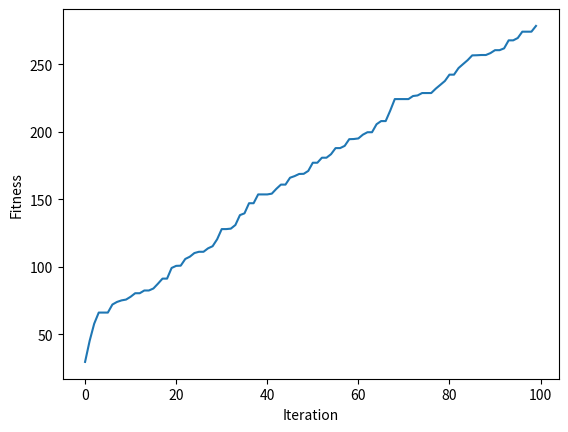

Source code (Python):
import numpy
import numpy as np

#Aim: To maximize equation y = w1x1+w2x2+w3x3+w4x4+w5x5+6wx6
#Inputs:(x1,x2,x3,x4,x5,x6)=(4,-2,3.5,5,-11,-4.7)
#calculate weights w1 to w6 using genetic algo

inp=[4,-2,3.5,5,-11,-4.7]

num_weights=len(inp)
sol_per_pop=8
parents_size=4
best_op=[]

pop_size=(sol_per_pop,num_weights)
new_population = np.random.uniform(low=-4.0, high=4.0, size=pop_size)
print(new_population)

def fitness_func(inp,pop):
    return np.sum(inp*pop, axis=1)

def select_mating_pool(pop, fitness, num_parents):
    parents = numpy.empty((num_parents, pop.shape[1]))
    for parent_num in range(num_parents):
        max_fitness_idx = numpy.where(fitness == numpy.max(fitness))
        max_fitness_idx = max_fitness_idx[0][0]
        parents[parent_num, :] = pop[max_fitness_idx, :]
        fitness[max_fitness_idx] = -99999999999
    return parents

def crossover(parents, offspring_size):
    offspring = numpy.empty(offspring_size)
    crossover_point = numpy.uint8(offspring_size[1]/2)

    for k in range(offspring_size[0]):
        parent1_idx = k%parents.shape[0]
        parent2_idx = (k+1)%parents.shape[0]
        offspring[k, 0:crossover_point] = parents[parent1_idx, 0:crossover_point]
        offspring[k, crossover_point:] = parents[parent2_idx, crossover_point:]
    return offspring

def mutation(offspring_crossover, num_mutations=1):
    mutations_counter = numpy.uint8(offspring_crossover.shape[1] / num_mutations)
    for idx in range(offspring_crossover.shape[0]):
        gene_idx = mutations_counter - 1
        for mutation_num in range(num_mutations):
            random_value = numpy.random.uniform(-1.0, 1.0, 1)
            offspring_crossover[idx, gene_idx] = offspring_crossover[idx, gene_idx] + random_value
            gene_idx = gene_idx + mutations_counter
    return offspring_crossover


for i in range(100):
    print(new_population)
    print("Generation : ",i)
    fitness=fitness_func(inp,new_population)
    print("Fitness")
    print(fitness)
    print("Best Result : ")
    print(max(fitness))
    best_op.append(max(fitness))
    parents=select_mating_pool(new_population, fitness,parents_size)
    print("Parents")
    print(parents)
    offspring_crossover=crossover(parents,offspring_size=(pop_size[0]-parents.shape[0], num_weights))
    print("Crossover")
    print(offspring_crossover)
    offspring_mutation = mutation(offspring_crossover, num_mutations=2)
    print("Mutation")
    print(offspring_mutation)
    new_population[0:parents.shape[0], :] = parents
    new_population[parents.shape[0]:, :] = offspring_mutation
fitness = fitness_func(inp, new_population)
best_match_idx = numpy.where(fitness == numpy.max(fitness))

print("Best solution : ", new_population[best_match_idx, :])
print("Best solution fitness : ", fitness[best_match_idx])


import matplotlib.pyplot
matplotlib.pyplot.plot(best_op)
matplotlib.pyplot.xlabel("Iteration")
matplotlib.pyplot.ylabel("Fitness")
matplotlib.pyplot.show()
